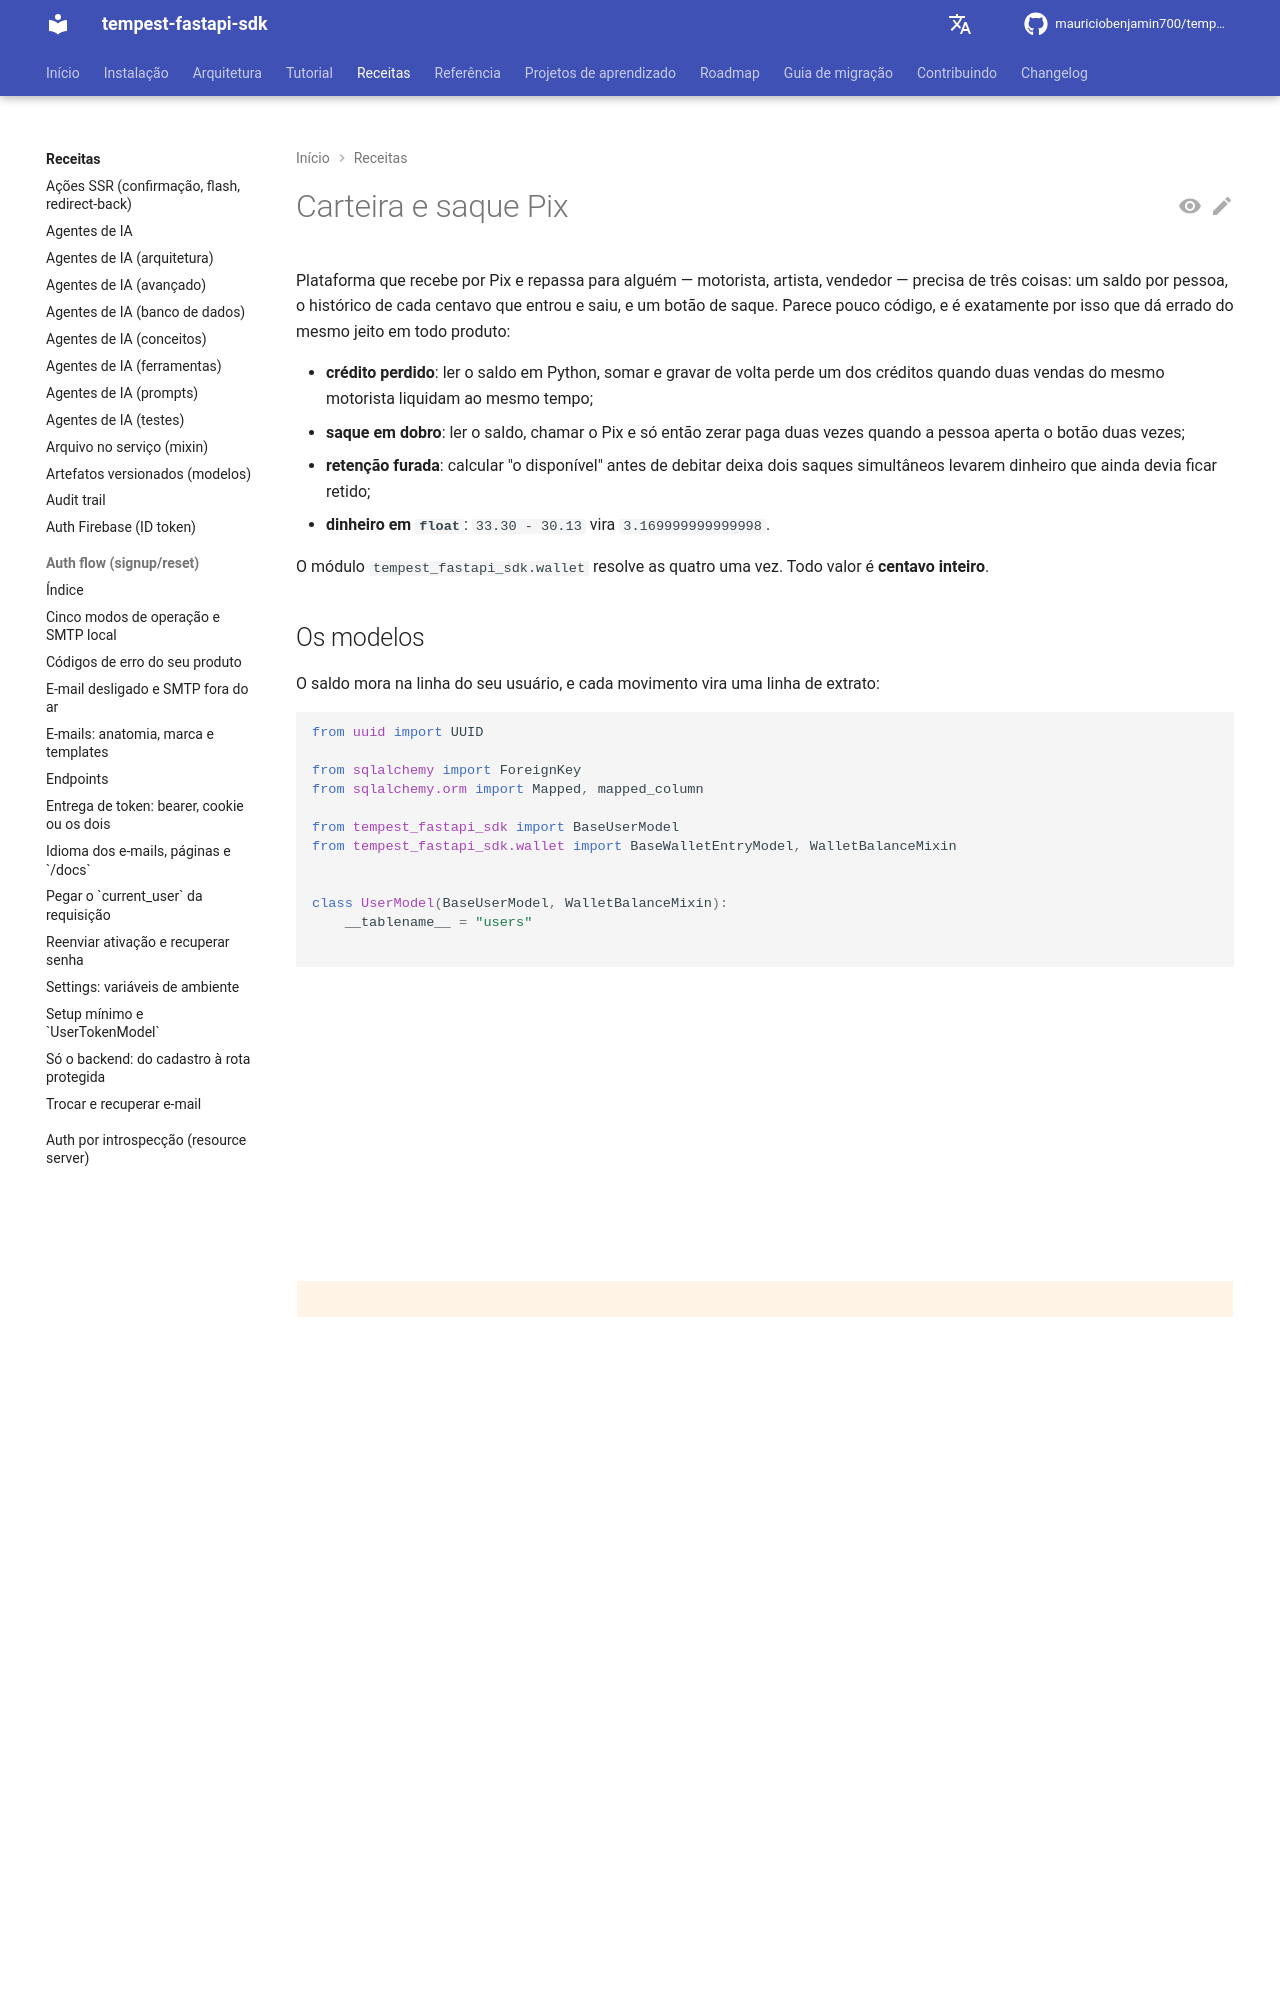

repository: mauriciobenjamin700/tempest-fastapi-sdk · page: recipes/wallet/index.html · generator: mkdocs

---
description: "Use para manter saldo por pessoa e pagar saque Pix sem crédito perdido nem saque em dobro; contém modelos, crédito com retenção, saque OpenPix ou manual, taxa, `WalletLedger` e router."
---

# Carteira e saque Pix

Plataforma que recebe por Pix e repassa para alguém — motorista, artista,
vendedor — precisa de três coisas: um saldo por pessoa, o histórico de cada
centavo que entrou e saiu, e um botão de saque. Parece pouco código, e é
exatamente por isso que dá errado do mesmo jeito em todo produto:

- **crédito perdido**: ler o saldo em Python, somar e gravar de volta perde
  um dos créditos quando duas vendas do mesmo motorista liquidam ao mesmo
  tempo;
- **saque em dobro**: ler o saldo, chamar o Pix e só então zerar paga duas
  vezes quando a pessoa aperta o botão duas vezes;
- **retenção furada**: calcular "o disponível" antes de debitar deixa dois
  saques simultâneos levarem dinheiro que ainda devia ficar retido;
- **dinheiro em `float`**: `33.30 - 30.13` vira `3.169999999999998`.

O módulo `tempest_fastapi_sdk.wallet` resolve as quatro uma vez. Todo valor
é **centavo inteiro**.

## Os modelos

O saldo mora na linha do seu usuário, e cada movimento vira uma linha de
extrato:

```python
from uuid import UUID

from sqlalchemy import ForeignKey
from sqlalchemy.orm import Mapped, mapped_column

from tempest_fastapi_sdk import BaseUserModel
from tempest_fastapi_sdk.wallet import BaseWalletEntryModel, WalletBalanceMixin


class UserModel(BaseUserModel, WalletBalanceMixin):
    __tablename__ = "users"


class WalletEntryModel(BaseWalletEntryModel):
    __tablename__ = "wallet_entries"

    user_id: Mapped[UUID] = mapped_column(
        ForeignKey("users.id", ondelete="RESTRICT"),
        nullable=False,
        index=True,
    )
```

- `WalletBalanceMixin` acrescenta `wallet_cents` (`BIGINT`, default `0`).
- `BaseWalletEntryModel` traz `kind`, `amount_cents` (com sinal: positivo
  entra, negativo sai), `balance_after_cents`, `available_at` (quando o
  crédito pode ser sacado), `description`, `reference_type` e
  `reference_id`. Você só declara a FK do usuário e o nome da tabela.

!!! warning "`RESTRICT`, não `CASCADE`"
    Com `CASCADE`, apagar o usuário apaga o histórico financeiro junto. Com
    `RESTRICT`, o banco recusa — desative ou anonimize o usuário em vez de
    apagar. `make_wallet_entry_model()` (para teste e script) usa
    `RESTRICT` por padrão.
